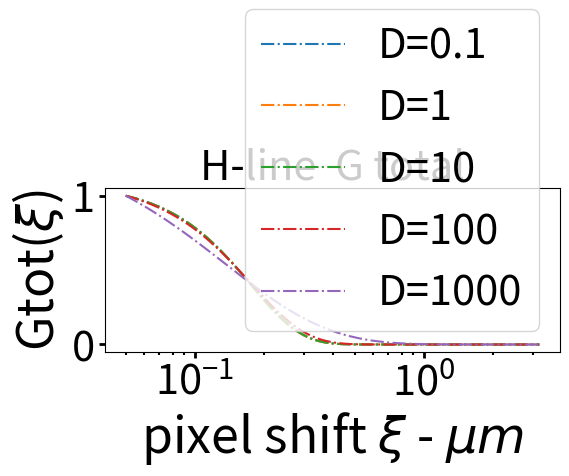
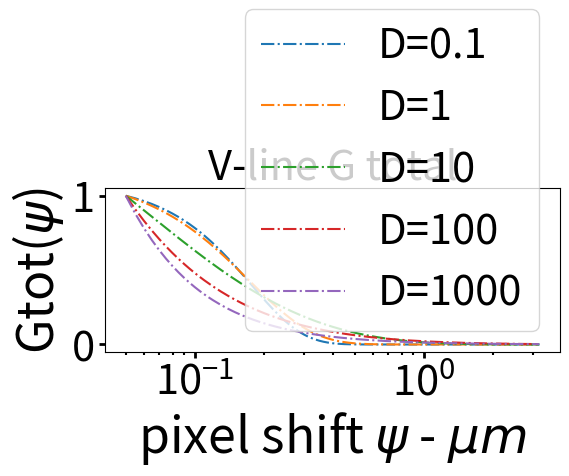

Generate these figures, in order, with matplotlib:
# -*- coding: utf-8 -*-
"""
Created on Tue Apr  9 20:25:06 2019
[redacted]
"""

import numpy as np
import matplotlib.pyplot as plt



box_size = 256
roi = 128
tp = 5e-6    #seg    
tl = box_size * tp    #seg
dr = 0.05   # delta r = pixel size =  micrometros
w0 = 0.25   #radio de la PSF  = micrometros    
wz = 1.5   #alto de la PSF desde el centro  = micrometros
gamma = 0.3536   #gamma factor de la 3DG
N = 0.0176   #Numero total de particulas en la PSF



D=[0.1,1,10,100,1000]
#D=np.arange(1,1050,200)   #micrones^2/seg
x0 = (box_size)/2  #seda inicial
xf = (box_size + roi)/2  #seda final
#xf=640
x=np.arange(1,xf-x0,0.1)

y = 0  #miro solo la componente H orizontal

### -- #si quiero mirar la V line  hago tp=tl, esto puedo hacerlo que poner "x=0" y activar "y=np.arange(1,xf-x0)" es lo mismo que dejar x=0 y poner tp=tl
#tp=tl


#==============================================================================
#                                Tipografía de los gráficos
#==============================================================================      
SMALL_SIZE = 30
MEDIUM_SIZE = 36
BIGGER_SIZE = 39

plt.rc('font', size=SMALL_SIZE)          # controls default text sizes
plt.rc('axes', titlesize=SMALL_SIZE)     # fontsize of the axes title
plt.rc('axes', labelsize=MEDIUM_SIZE)    # fontsize of the x and y labels
plt.rc('xtick', labelsize=SMALL_SIZE)    # fontsize of the tick labels
plt.rc('ytick', labelsize=SMALL_SIZE)    # fontsize of the tick labels
plt.rc('legend', fontsize=SMALL_SIZE)    # legend fontsize
plt.rc('figure', titlesize=BIGGER_SIZE)  # fontsize of the figure title


fig = plt.figure()

    
plt.close('all') # amtes de graficar, cierro todos las figuras que estén abiertas
    
guardar_imagenes = False    
for d in D:
#    if d==D[-1]:
#        guardar_imagenes = True
#    else:
#        guardar_imagenes = False
#

#==============================================================================
#                                  H - Line
#==============================================================================    
    tp = 5e-6    #seg    
    tl = box_size * tp    #seg
    
    S = np.exp(-0.5*((2*x*dr/w0)**2+(2*y*dr/w0)**2)/(1 + 4*d*(tp*x+tl*y)/(w0**2)))
###termino de correlación espacial
    G = (gamma/N)*( 1 + 4*d*(tp*x+tl*y) / w0**2 )**(-1) * ( 1 + 4*d*(tp*x+tl*y) / wz**2 )**(-1/2)


    Gtotal = S * G
    Gtotal_normalizada = Gtotal/max(Gtotal)
    S_norm = S/max(S)
    G_norm = G/max(G)
    
    
    ###  Grafico solo termino difussivo
#    plt.figure(1)
##    plt.plot((dr*x), G_norm,'-.',label=f'D={d}',linewidth=1)
#    plt.semilogx((dr*x), G_norm,'-.',label=f'D={d}')
#    plt.legend()
#    plt.xlabel(r'pixel shift $\xi$ - $\mu m$')
#    plt.ylabel(r'Gdiff($\xi$)')
##    plt.title('H-line G diff  \n tp = {}$\mu$  - pix size = {} $\mu$- box size = {} pix'.format(tp*1e6,dr,box_size))
#    plt.title('H-line G diff')
#    plt.tick_params(which='minor', length=2, width=1.5)
#    plt.tick_params(which='major', length=4, width=2)
#    plt.show()
#    plt.tight_layout() #hace que no me corte los márgenes
#    
#    if guardar_imagenes:
#        plt.savefig('C:\\Users\\<user>\\Desktop\\Poster TOPFOT 2019\\H_Line_Diff')
#    
#    ###  Grafico solo termino Scanning
#    plt.figure(2)
##    plt.plot((dr*x), S_norm,'-.',label=f'D={d}',linewidth=1)
#    plt.semilogx((dr*x), S_norm,'-.',label=f'D={d}')
#    plt.legend()
#    plt.xlabel(r'pixel shift $\xi$ - $\mu m$')
#    plt.ylabel(r'Scanning($\xi$)')
##    plt.title('H-line  SCANNING  \n tp = {}$\mu$  - pix size = {} $\mu$- box size = {} pix'.format(tp*1e6,dr,box_size))
#    plt.title('H-line  SCANNING')
#    plt.tick_params(which='minor', length=2, width=1.5)
#    plt.tick_params(which='major', length=4, width=2)
#    plt.show()
#    plt.tight_layout() #hace que no me corte los márgenes
#    
#    if guardar_imagenes:
#        plt.savefig('C:\\Users\\<user>\\Desktop\\Poster TOPFOT 2019\\H_Line_Scanning')
        
    ###  Grafico funcion de correlación  total
    plt.figure(3)
#    plt.plot((dr*x), Gtotal_normalizada,'-.',label=f'D={d}',linewidth=1)
    plt.semilogx((dr*x), Gtotal_normalizada,'-.',label=f'D={d}')
    plt.legend()
    plt.xlabel(r'pixel shift $\xi$ - $\mu m$')
    plt.ylabel(r'Gtot($\xi$)')
    plt.title('H-line G total \n tp = {}$\mu$  - pix size = {} $\mu$- box size = {} pix'.format(tp*1e6,dr,box_size))
    plt.title('H-line  G total')
    plt.tick_params(which='minor', length=2, width=1.5)
    plt.tick_params(which='major', length=4, width=2)
    plt.show()
    plt.tight_layout() #hace que no me corte los márgenes
    
    if guardar_imagenes:
        plt.savefig('C:\\Users\\<user>\\Desktop\\Poster TOPFOT 2019\\H_Line_Gtot_norm')
    
#    i=0
#    while Gtotal_normalizada[i]>0.60:
#        i+=1
#    plt.semilogx(dr*x[i],Gtotal_normalizada[i], '*', label=f'dist para Gtotal/2 = {round(dr*x[i],5)}$\mu m$')      ###---> para graficar punto donde cae a la mitad la curva de correlación

    
#==============================================================================
#                                  V - Line
#==============================================================================    

### -- #si quiero mirar la V line  hago tp=tl, esto puedo hacerlo que poner "x=0" y activar "y=np.arange(1,xf-x0)" es lo mismo que dejar x=0 y poner tp=tl
    tp=tl

    S = np.exp(-0.5*((2*x*dr/w0)**2+(2*y*dr/w0)**2)/(1 + 4*d*(tp*x+tl*y)/(w0**2)))
###termino de correlación espacial
    G = (gamma/N)*( 1 + 4*d*(tp*x+tl*y) / w0**2 )**(-1) * ( 1 + 4*d*(tp*x+tl*y) / wz**2 )**(-1/2)


    Gtotal = S * G
    Gtotal_normalizada = Gtotal/max(Gtotal)
    S_norm = S/max(S)
    G_norm = G/max(G)

    
#    ###  Grafico solo termino difussivo
#    plt.figure(4)
##    plt.plot((dr*x), G_norm,'-.',label=f'D={d}')
#    plt.semilogx((dr*x), G_norm,'-.',label=f'D={d}')
#    plt.legend()
#    plt.xlabel(r'pixel shift $\psi$ - $\mu m$')
#    plt.ylabel(r'Gdiff($\psi$)')
##    plt.title('V-line G diff  \n tl = {}$ms$  - pix size = {} $\mu$- box size = {} pix'.format(tp*1e3,dr,box_size))
#    plt.title('V-line G diff')
#    plt.tick_params(which='minor', length=2, width=1.5)
#    plt.tick_params(which='major', length=4, width=2)
#    plt.show()
#    plt.tight_layout() #hace que no me corte los márgenes
#    
#    if guardar_imagenes:
#        plt.savefig('C:\\Users\\<user>\\Desktop\\Poster TOPFOT 2019\\V_Line_Diff')
#    
#    
#    ###  Grafico solo termino Scanning
#    plt.figure(5)
##    plt.plot((dr*x), S_norm,'-.',label=f'D={d}')
#    plt.semilogx((dr*x), S_norm,'-.',label=f'D={d}')
#    plt.legend()
#    plt.xlabel(r'pixel shift $\psi$ - $\mu m$')
#    plt.ylabel(r'Scanning($\psi$)')
##    plt.title('V-line  SCANNING  \n tl = {}$ms$  - pix size = {} $\mu$- box size = {} pix'.format(tp*1e3,dr,box_size))
#    plt.title('V-line  SCANNING')
#    plt.tick_params(which='minor', length=2, width=1.5)
#    plt.tick_params(which='major', length=4, width=2)
#    plt.show()
#    plt.tight_layout() #hace que no me corte los márgenes
#    
#    if guardar_imagenes:
#        plt.savefig('C:\\Users\\<user>\\Desktop\\Poster TOPFOT 2019\\V_Line_Scanning')
#    
    
    ###  Grafico funcion de correlación  total
    plt.figure(6)
#    plt.plot((dr*x), Gtotal_normalizada,'-.',label=f'D={d}')
    plt.semilogx((dr*x), Gtotal_normalizada,'-.',label=f'D={d}')
    plt.legend()
    plt.xlabel(r'pixel shift $\psi$ - $\mu m$')
    plt.ylabel(r'Gtot($\psi$)')
#    plt.title('V-line G total \n tl = {}$ms$  - pix size = {} $\mu$- box size = {} pix'.format(tp*1e3,dr,box_size))
    plt.title('V-line G total')
    plt.tick_params(which='minor', length=2, width=1.5)
    plt.tick_params(which='major', length=4, width=2)
    plt.show()
    plt.tight_layout() #hace que no me corte los márgenes
    
    if guardar_imagenes:
        plt.savefig('C:\\Users\\<user>\\Desktop\\Poster TOPFOT 2019\\V_Line_Gtot_norm')

    

guardar_imagenes = False
    
















##
###----------------------------------------------------------------GRAFICO EN 3D
####termino de scanning
#fig = plt.figure()
#ax = plt.axes(projection='3d')
#
#    
#
#for d in D:
#    S = np.exp(-0.5*((2*x*dr/w0)**2+(2*y*dr/w0)**2)/(1 + 4*d*(tp*x+tl*y)/(w0**2)))
####termino de correlación espacial
#    G = (gamma/N)*( 1 + 4*d*(tp*x+tl*y) / w0**2 )**(-1) * ( 1 + 4*d*(tp*x+tl*y) / wz**2 )**(-1/2)
#
#
#    Gtotal = S * G
#    Gtotal_normalizada = Gtotal/max(Gtotal)
#
#
##--------------------------grafico  2D  de Gtot vs seda para distintos D
#
#    ax.plot(d*np.ones_like(x), (x), Gtotal_normalizada)
#
#    plt.show()
#    
#
#ax.set_xlabel('D')
#ax.set_ylabel('x')
#ax.set_zlabel('G(x))')
#
#
